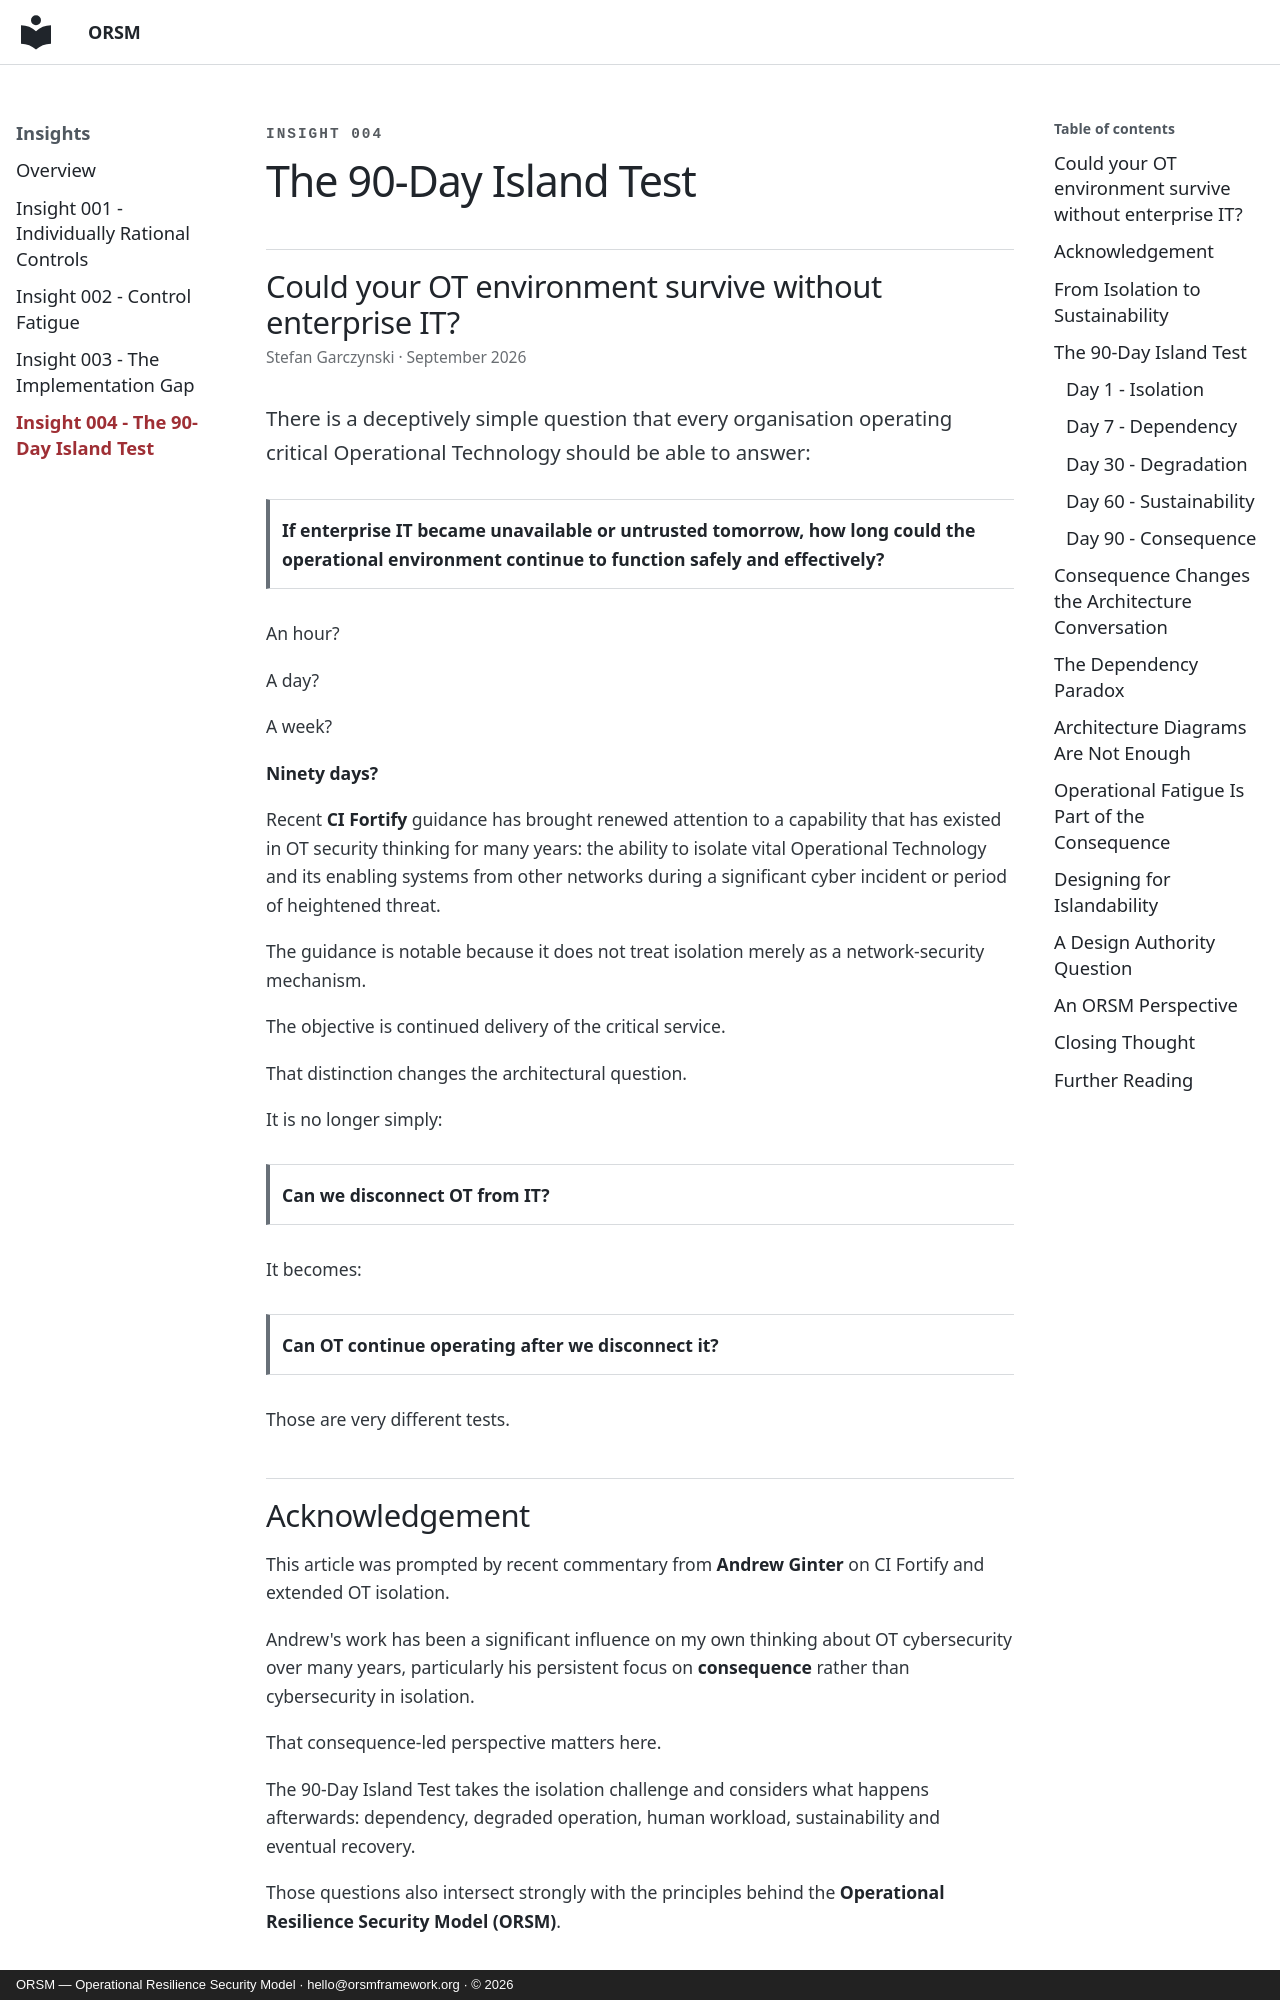

repository: garczys/operational-resilience-security-model · page: insights/insight-004-the-90-day-island-test/index.html · generator: mkdocs · copyright: ORSM — Operational Resilience Security Model · hello@orsmframework.org · © 2026

---
title: The 90-Day Island Test
description: Could your operational technology environment continue delivering its critical service if enterprise IT became unavailable or untrusted?
---

<div class="orsm-insight-label">INSIGHT 004</div>

# The 90-Day Island Test

## Could your OT environment survive without enterprise IT?

<div class="orsm-insight-meta">
Stefan Garczynski · September 2026
</div>

There is a deceptively simple question that every organisation operating critical Operational Technology should be able to answer:

> **If enterprise IT became unavailable or untrusted tomorrow, how long could the operational environment continue to function safely and effectively?**

An hour?

A day?

A week?

**Ninety days?**

Recent **CI Fortify** guidance has brought renewed attention to a capability that has existed in OT security thinking for many years: the ability to isolate vital Operational Technology and its enabling systems from other networks during a significant cyber incident or period of heightened threat.

The guidance is notable because it does not treat isolation merely as a network-security mechanism.

The objective is continued delivery of the critical service.

That distinction changes the architectural question.

It is no longer simply:

> **Can we disconnect OT from IT?**

It becomes:

> **Can OT continue operating after we disconnect it?**

Those are very different tests.
